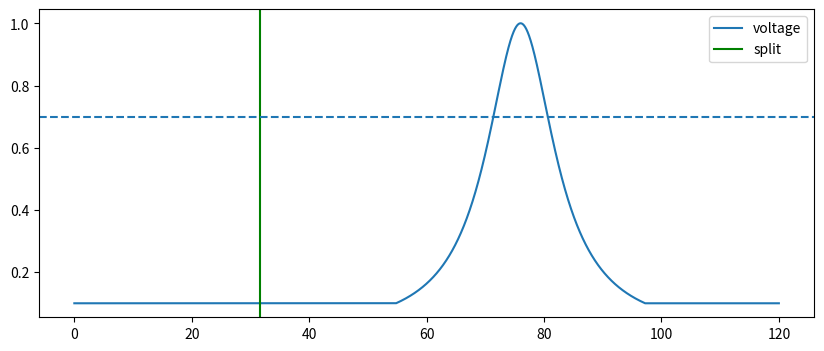

Python code for this plot:
# nexah_core_model_v3.3.py

import numpy as np
import matplotlib.pyplot as plt

# -----------------------------
# Simulation Core (gleich wie v3.2)
# -----------------------------

def simulate_system(
    n_nodes=8,
    T=120,
    dt=0.01,
    coupling_k=0.3,
    split_push=0.2,
    noise_level=0.02,
    collapse_mid=76.0
):
    t = np.arange(0, T, dt)
    N = len(t)

    # classical collapse proxy
    voltage = 1.0 / (1 + 0.02 * (t - collapse_mid) ** 2)
    voltage = np.clip(voltage, 0.1, 1.0)

    c = np.zeros((N, n_nodes))
    v = np.zeros((N, n_nodes))

    for i in range(n_nodes):
        c[0, i] = np.random.normal(0, 0.1)
        v[0, i] = np.random.normal(0, 0.1)

    for k in range(N - 1):
        mean_c = np.mean(c[k])
        for i in range(n_nodes):
            noise = noise_level * np.random.randn()

            coupling = coupling_k * (mean_c - c[k, i])

            v[k+1, i] = v[k, i] + dt * (
                -0.5 * c[k, i]
                + coupling
                + split_push * np.tanh(c[k, i])
            ) + noise

            c[k+1, i] = c[k, i] + dt * v[k, i]

    return t, c, v, voltage


# -----------------------------
# Detection v3.3 (FIXED)
# -----------------------------

def detect_split_v3(t, c, v):

    coherence = 1 / (1 + np.std(c, axis=1))
    curvature = np.abs(np.gradient(np.mean(c, axis=1)))
    winding = np.abs(np.gradient(np.sign(np.mean(v, axis=1))))

    # normalize
    curvature_n = curvature / (np.max(curvature) + 1e-6)
    winding_n = winding / (np.max(winding) + 1e-6)

    score = (
        0.4 * (1 - coherence)
        + 0.3 * curvature_n
        + 0.3 * winding_n
    )

    # -----------------------------
    # 🔥 FIX 1: Burn-in
    # -----------------------------
    MIN_TIME = 20.0

    # -----------------------------
    # 🔥 FIX 2: Adaptive threshold
    # -----------------------------
    burn_idx = np.where(t < MIN_TIME)[0]
    baseline_mean = np.mean(score[burn_idx])
    baseline_std = np.std(score[burn_idx])

    threshold = baseline_mean + 1.5 * baseline_std

    # -----------------------------
    # 🔥 FIX 3: Persistence
    # -----------------------------
    WINDOW = 50  # ~0.5s

    for i in range(len(score) - WINDOW):

        if t[i] < MIN_TIME:
            continue

        if np.all(score[i:i+WINDOW] > threshold):
            return t[i]

    return None


def detect_classic(t, voltage):
    threshold = 0.7
    for i in range(len(voltage)):
        if voltage[i] < threshold:
            return t[i]
    return None


# -----------------------------
# Single Run Test
# -----------------------------

def run_single_test():

    t, c, v, voltage = simulate_system()

    split_t = detect_split_v3(t, c, v)
    classic_t = detect_classic(t, voltage)

    lead = None
    if split_t and classic_t:
        lead = classic_t - split_t

    print("\nNEXAH v3.3 result")
    print("------------------")
    print(f"split:   {split_t}")
    print(f"classic: {classic_t}")
    print(f"lead:    {lead}")

    plt.figure(figsize=(10, 4))
    plt.plot(t, voltage, label="voltage")

    if split_t:
        plt.axvline(split_t, color='green', label="split")
    if classic_t:
        plt.axvline(classic_t, color='red', label="classic")

    plt.axhline(0.7, linestyle="--")
    plt.legend()
    plt.show()


# -----------------------------
# Robustness Test
# -----------------------------

def robustness_test(n_runs=20):

    leads = []

    for i in range(n_runs):

        t, c, v, voltage = simulate_system(
            noise_level=0.02 + 0.01*np.random.rand()
        )

        split_t = detect_split_v3(t, c, v)
        classic_t = detect_classic(t, voltage)

        if split_t and classic_t:
            lead = classic_t - split_t
            leads.append(lead)
            print(f"run {i:02d} | split={split_t:.2f} | lead={lead:.2f}")

    if len(leads) > 0:
        print("\n--- Summary ---")
        print(f"mean lead: {np.mean(leads):.2f}s")
        print(f"std lead:  {np.std(leads):.2f}s")
        print(f"min lead:  {np.min(leads):.2f}s")
        print(f"max lead:  {np.max(leads):.2f}s")
        print(f"success rate: {len(leads)}/{n_runs}")


# -----------------------------
# Main
# -----------------------------

if __name__ == "__main__":

    run_single_test()
    robustness_test()
